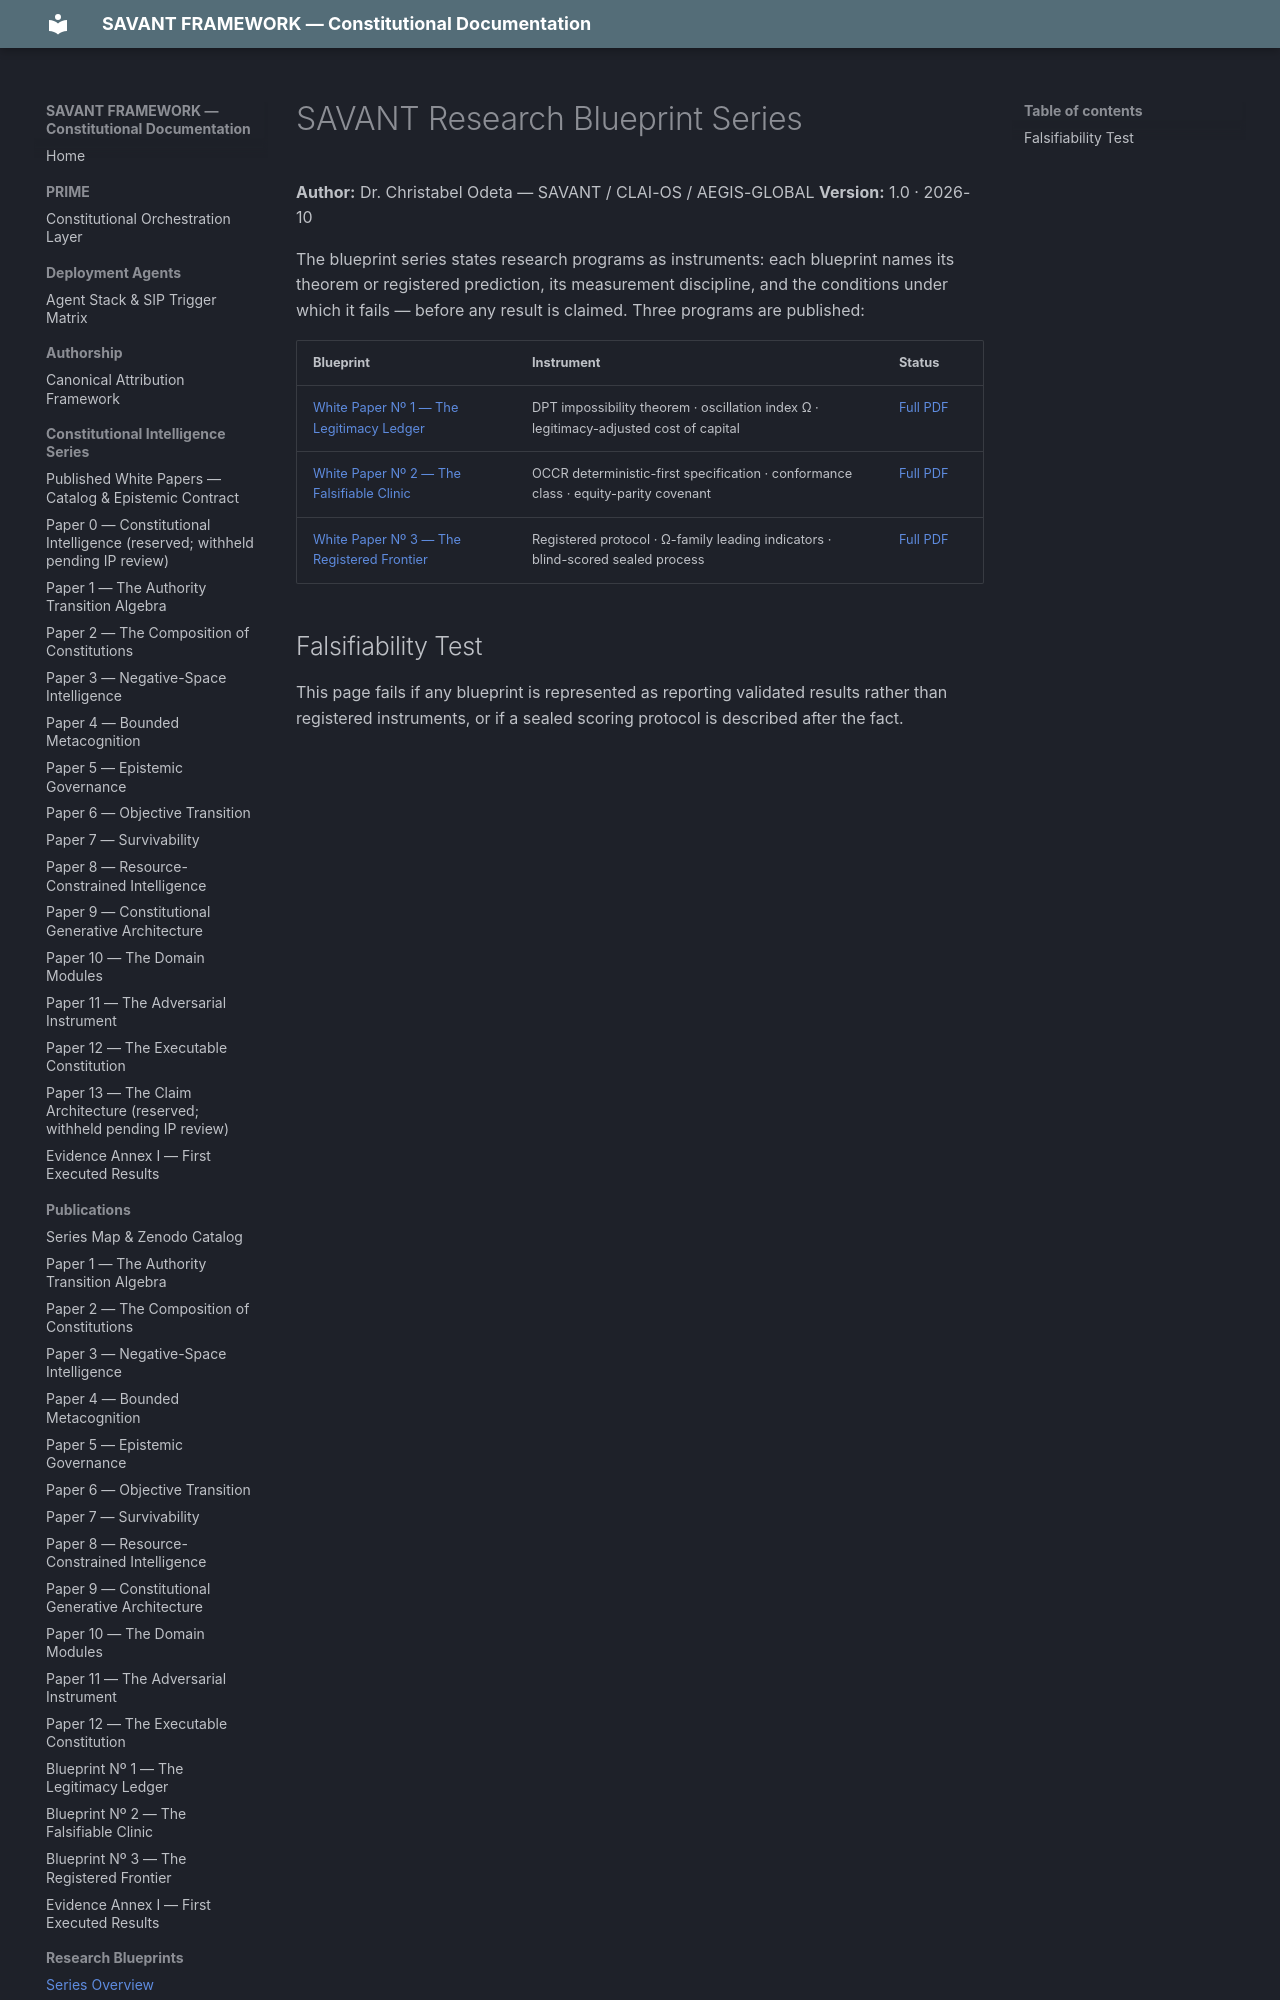

repository: SAVANT-FRAMEWORK/savant-docs · page: blueprints/index.html · generator: mkdocs

---
title: Research Blueprints
description: The SAVANT Research Blueprint Series — instrument-grade research programs with registered hypotheses and sealed scoring.
---

# SAVANT Research Blueprint Series

**Author:** Dr. Christabel Odeta — SAVANT / CLAI-OS / AEGIS-GLOBAL
**Version:** 1.0 · 2026-10

The blueprint series states research programs as instruments: each blueprint names its
theorem or registered prediction, its measurement discipline, and the conditions under
which it fails — before any result is claimed. Three programs are published:
